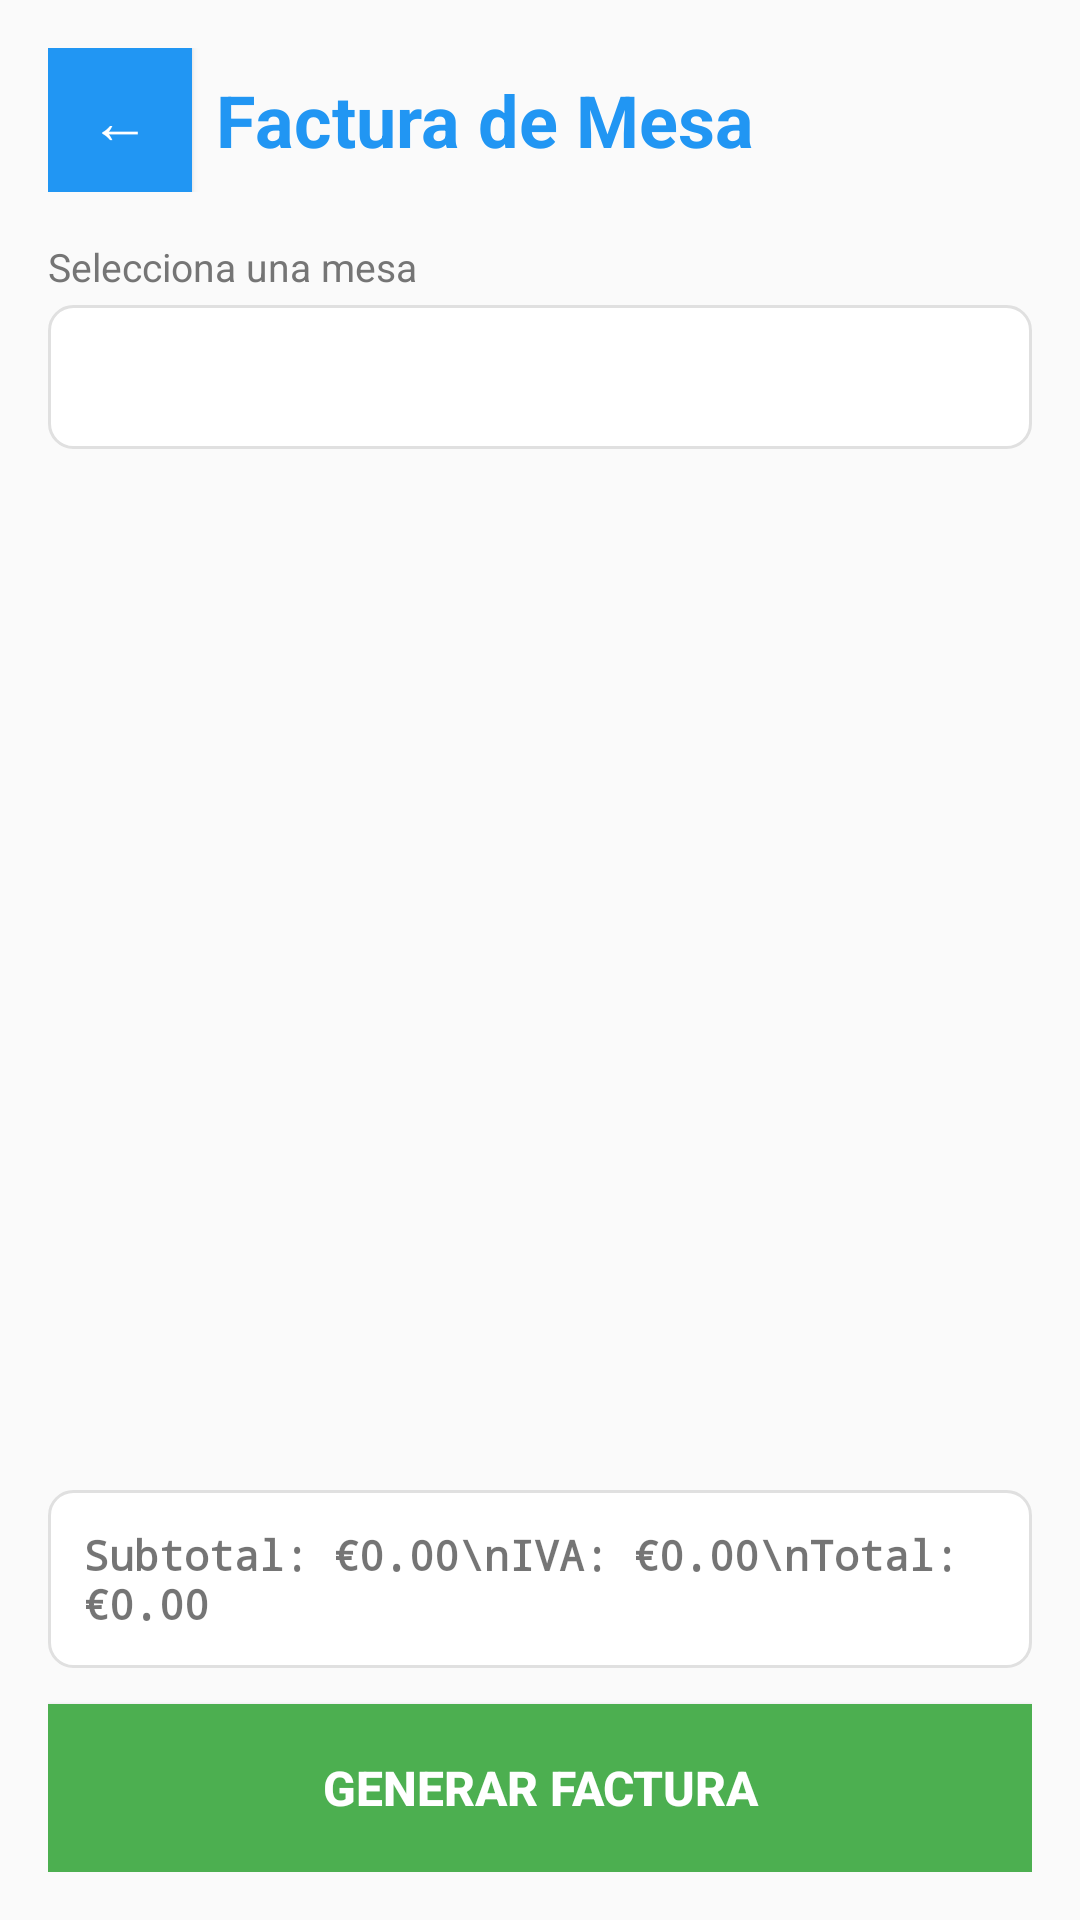

The Android layout XML behind this screen, and the referenced resources:
<!-- AndroidManifest.xml: application theme Theme.HospedeFact -->
<!-- res/layout/fragment_generar_factura_mesas.xml -->
<?xml version="1.0" encoding="utf-8"?>
<LinearLayout xmlns:android="http://schemas.android.com/apk/res/android"
    android:layout_width="match_parent"
    android:layout_height="match_parent"
    android:orientation="vertical"
    android:padding="16dp"
    android:background="#FAFAFA">

    <LinearLayout
        android:layout_width="match_parent"
        android:layout_height="wrap_content"
        android:orientation="horizontal"
        android:gravity="center_vertical"
        android:layout_marginBottom="16dp">

        <Button
            android:id="@+id/btn_atras_factura_mesas"
            android:layout_width="48dp"
            android:layout_height="48dp"
            android:text="←"
            android:textSize="20sp"
            android:layout_marginRight="8dp"
            android:background="@color/button_color"
            android:textColor="#FFFFFF" />

        <TextView
            android:layout_width="0dp"
            android:layout_height="wrap_content"
            android:layout_weight="1"
            android:text="Factura de Mesa"
            android:textSize="24sp"
            android:textStyle="bold"
            android:textColor="#2196F3" />
    </LinearLayout>

    <TextView
        android:layout_width="match_parent"
        android:layout_height="wrap_content"
        android:text="Selecciona una mesa"
        android:textSize="13sp"
        android:textColor="#757575"
        android:layout_marginBottom="4dp" />

    <Spinner
        android:id="@+id/spinner_mesa_factura"
        android:layout_width="match_parent"
        android:layout_height="48dp"
        android:background="@drawable/edit_text_bg"
        android:layout_marginBottom="16dp" />

    <androidx.recyclerview.widget.RecyclerView
        android:id="@+id/recycler_pedidos_mesa_factura"
        android:layout_width="match_parent"
        android:layout_height="0dp"
        android:layout_weight="1"
        android:layout_marginBottom="12dp" />

    <TextView
        android:id="@+id/text_resumen_mesa_factura"
        android:layout_width="match_parent"
        android:layout_height="wrap_content"
        android:text="Subtotal: €0.00\nIVA: €0.00\nTotal: €0.00"
        android:textSize="14sp"
        android:typeface="monospace"
        android:textStyle="bold"
        android:padding="12dp"
        android:background="@drawable/card_bg"
        android:layout_marginBottom="12dp" />

    <ProgressBar
        android:id="@+id/progress_bar_factura_mesas"
        android:layout_width="wrap_content"
        android:layout_height="wrap_content"
        android:layout_gravity="center_horizontal"
        android:visibility="gone" />

    <Button
        android:id="@+id/btn_generar_factura_mesa"
        android:layout_width="match_parent"
        android:layout_height="56dp"
        android:text="Generar Factura"
        android:textSize="16sp"
        android:textStyle="bold"
        android:background="@color/success_green"
        android:textColor="#FFFFFF" />

</LinearLayout>
<!-- resources referenced by this layout -->
<resources>
  <color name="button_color">#2196F3</color>
  <color name="success_green">#4CAF50</color>
  <!-- drawable card_bg (drawable) -->
  <?xml version="1.0" encoding="utf-8"?>
  <shape xmlns:android="http://schemas.android.com/apk/res/android"
      android:shape="rectangle">
  
      <solid android:color="#FFFFFF" />
  
      <stroke
          android:width="1dp"
          android:color="#E0E0E0" />
  
      <corners android:radius="8dp" />
  
      <padding
          android:left="4dp"
          android:top="4dp"
          android:right="4dp"
          android:bottom="4dp" />
  </shape>
  <!-- drawable edit_text_bg (drawable) -->
  <?xml version="1.0" encoding="utf-8"?>
  <shape xmlns:android="http://schemas.android.com/apk/res/android"
      android:shape="rectangle">
  
      
      <solid android:color="#FFFFFF" />
  
      
      <stroke
          android:width="1dp"
          android:color="#E0E0E0" />
  
      
      <corners android:radius="8dp" />
  
      
      <padding
          android:left="4dp"
          android:top="4dp"
          android:right="4dp"
          android:bottom="4dp" />
  </shape>
  <style name="Theme.HospedeFact" parent="Theme.AppCompat.DayNight.NoActionBar" />
</resources>
